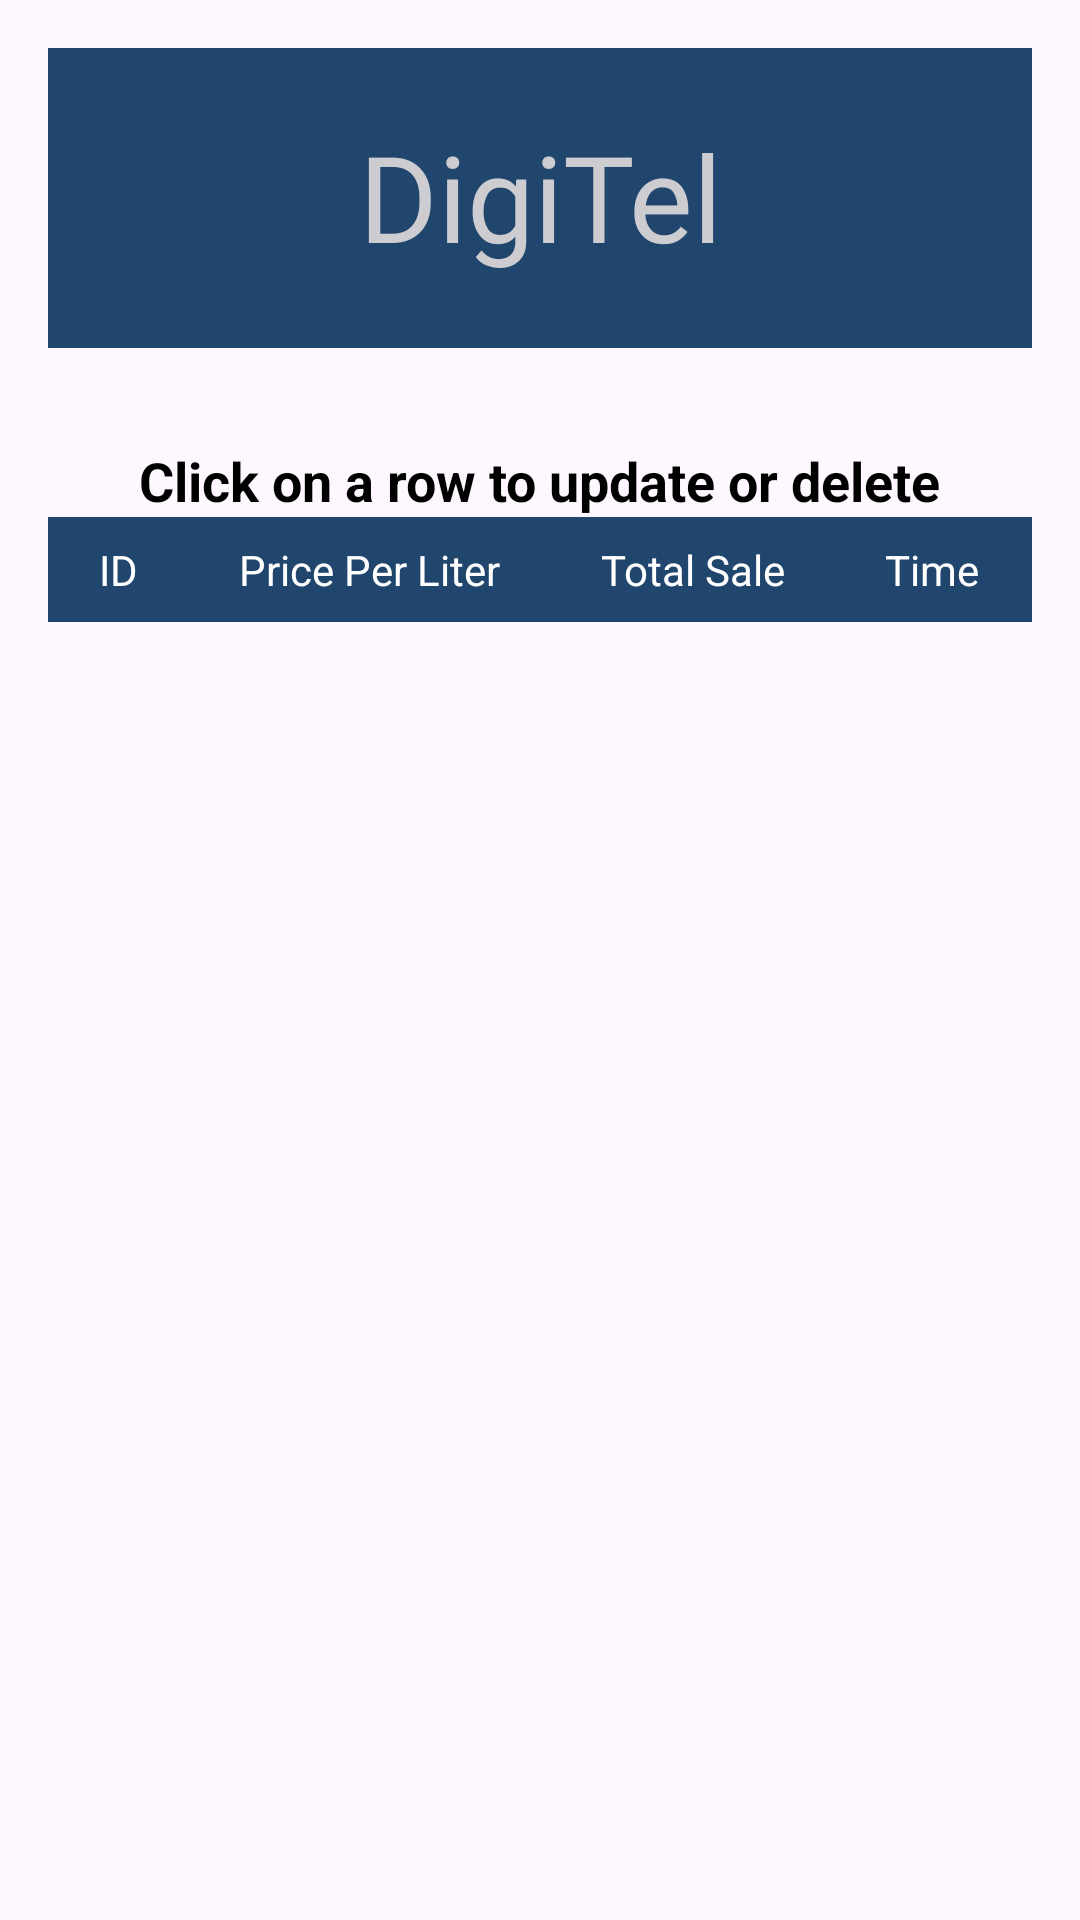

Android layout source for this screen:
<!-- AndroidManifest.xml: application theme Theme.DigiTel -->
<!-- res/layout/activity_log.xml -->
<?xml version="1.0" encoding="utf-8"?>
<RelativeLayout xmlns:android="http://schemas.android.com/apk/res/android"
    xmlns:app="http://schemas.android.com/apk/res-auto"
    android:layout_width="match_parent"
    android:layout_height="match_parent"
    android:padding="16dp">

    
    <androidx.constraintlayout.widget.ConstraintLayout
        android:id="@+id/constraintLayout"
        android:layout_width="match_parent"
        android:layout_height="100dp"
        android:background="#21466E"
        app:layout_constraintEnd_toEndOf="parent"
        app:layout_constraintStart_toStartOf="parent"
        app:layout_constraintTop_toTopOf="parent">

        <TextView
            android:id="@+id/textView"
            android:layout_width="172dp"
            android:layout_height="99dp"
            android:fontFamily="@font/alegreya_sc_bold"
            android:gravity="center"
            android:text="DigiTel"
            android:textAlignment="center"
            android:textColor="#CDCDD1"
            android:textColorLink="#AFAB89"
            android:textSize="40sp"
            app:layout_constraintEnd_toEndOf="parent"
            app:layout_constraintStart_toStartOf="parent"
            app:layout_constraintTop_toTopOf="parent" />

    </androidx.constraintlayout.widget.ConstraintLayout>

    
    <TextView
        android:id="@+id/instructionTextView"
        android:layout_width="wrap_content"
        android:layout_height="wrap_content"
        android:text="Click on a row to update or delete"
        android:textColor="@android:color/black"
        android:textSize="18sp"
        android:textStyle="bold"
        android:layout_marginTop="32dp"
        android:layout_centerHorizontal="true"
        android:layout_below="@id/constraintLayout" />

    <ScrollView
        android:layout_width="match_parent"
        android:layout_height="match_parent"
        android:layout_below="@id/instructionTextView">

        <TableLayout
            android:id="@+id/tableLayout"
            android:layout_width="match_parent"
            android:layout_height="wrap_content"
            android:stretchColumns="*"
            android:background="@drawable/table_border">

            <TableRow
                android:layout_width="match_parent"
                android:layout_height="wrap_content"
                android:background="@color/colorPrimaryDark">

                <TextView
                    android:layout_width="wrap_content"
                    android:layout_height="wrap_content"
                    android:text="ID"
                    android:textColor="#FFFFFF"
                    android:padding="8dp"
                    android:gravity="center"/>

                <TextView
                    android:layout_width="wrap_content"
                    android:layout_height="wrap_content"
                    android:text="Price Per Liter"
                    android:textColor="#FFFFFF"
                    android:padding="8dp"
                    android:gravity="center"/>

                <TextView
                    android:layout_width="wrap_content"
                    android:layout_height="wrap_content"
                    android:text="Total Sale"
                    android:textColor="#FFFFFF"
                    android:padding="8dp"
                    android:gravity="center"/>

                <TextView
                    android:layout_width="wrap_content"
                    android:layout_height="wrap_content"
                    android:text="Time"
                    android:textColor="#FFFFFF"
                    android:padding="8dp"
                    android:gravity="center"/>
            </TableRow>
        </TableLayout>
    </ScrollView>

</RelativeLayout>
<!-- resources referenced by this layout -->
<resources>
  <color name="colorPrimaryDark">#21466E</color>
  <!-- drawable table_border (drawable) -->
  <shape xmlns:android="http://schemas.android.com/apk/res/android"
      android:shape="rectangle">
      <solid android:color="@android:color/transparent"/>
      <stroke
          android:width="1dp"
          android:color="#000000"/>
  </shape>
  <style name="Theme.DigiTel" parent="Base.Theme.DigiTel" />
  <style name="Base.Theme.DigiTel" parent="Theme.Material3.DayNight.NoActionBar">
          
          <item name="colorPrimary">@color/button</item> 
  
      </style>
  <color name="button">#21466E</color>
</resources>
